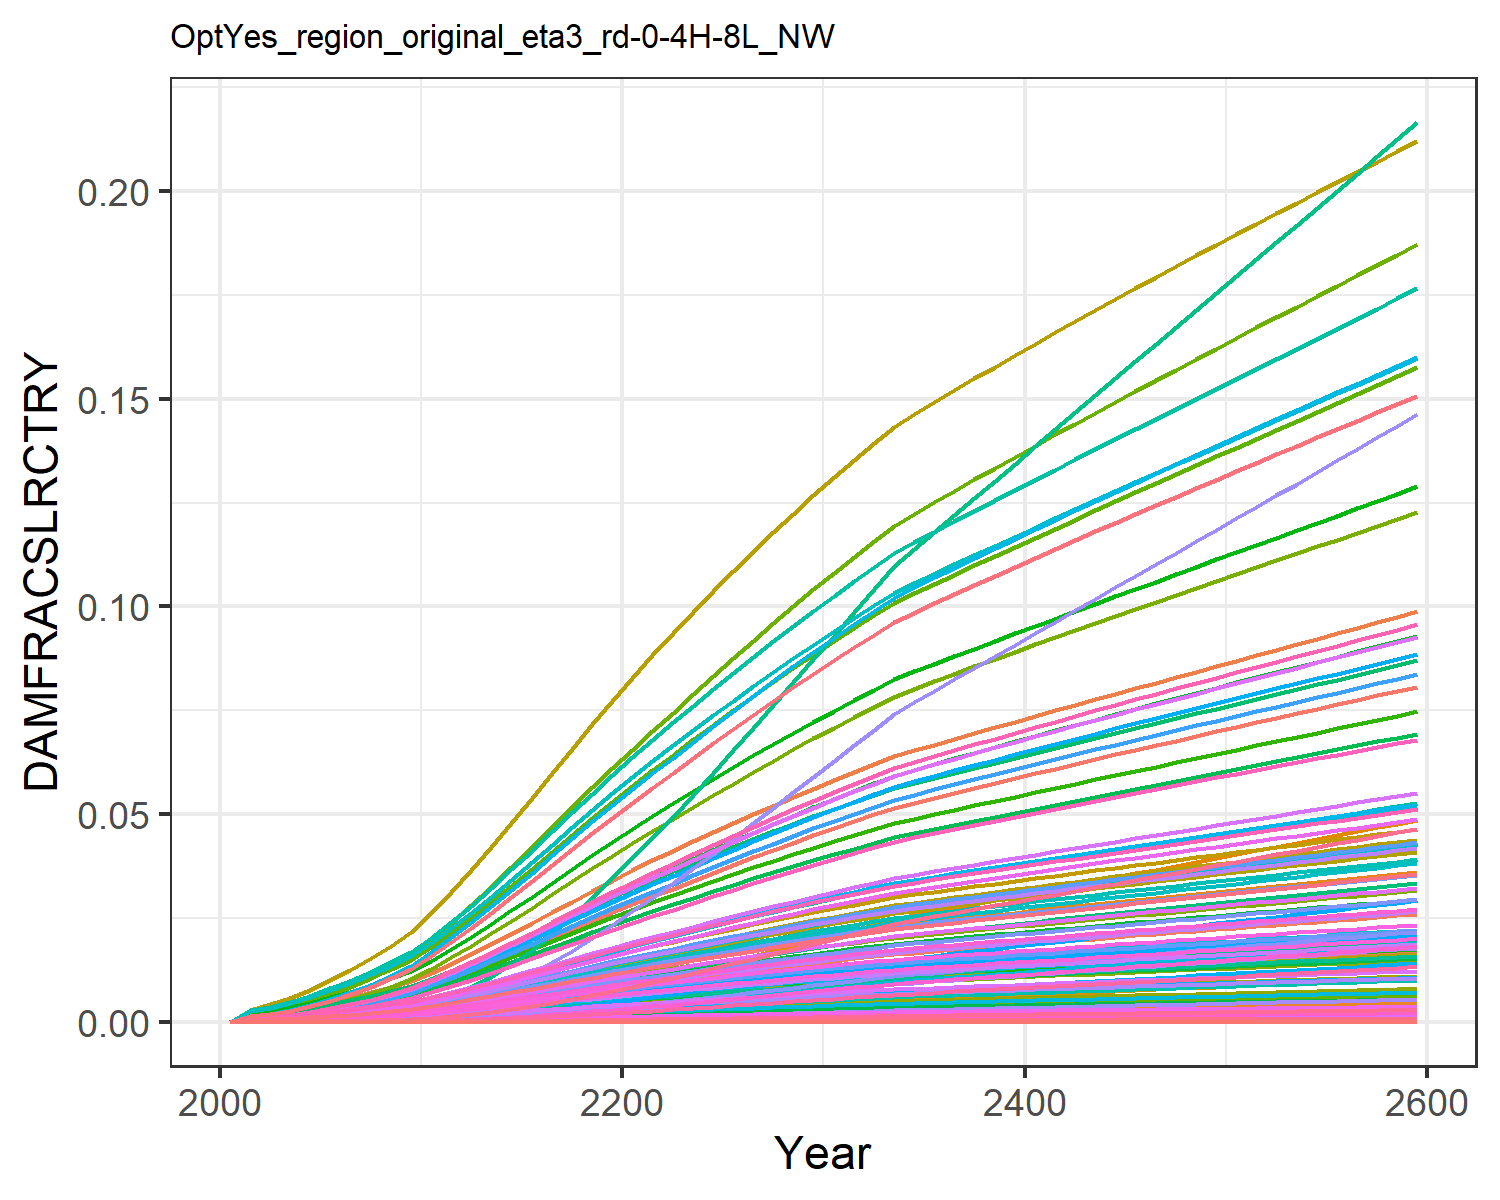

Values plotted in this chart, from the file beside it:
0.0, 0.0, 0.0, 0.0, 0.0, 0.0, 0.0, 0.0, 0.0, 0.0, 0.0, 0.0, 0.0, 0.0, 0.0, 0.0, 0.0, 0.0, 0.0, 0.0, 0.0, 0.0, 0.0, 0.0
0.0, 0.0006889, 0.0001855, 0.000288, 1.3284139056311914e-6, 0.0, 0.00162, 0.0, 0.0, 0.0, 6.922207854067229e-5, 0.0003086, 0.0, 1.780493524947456e-5, 0.0, 0.0001675, 6.641683894775354e-8, 5.814198068159715e-6, 0.0, 2.5623943706259645e-8, 0.0, 4.610926780024528e-6, 4.9344147162531996e-8, 3.476080166487386e-7
0.0, 0.0009707, 0.0002404, 0.0003926, 2.1200239887814915e-6, 0.0, 0.002088, 0.0, 0.0, 0.0, 8.805576755155723e-5, 0.0004348, 0.0, 2.8570493656701213e-5, 0.0, 0.0002283, 1.0599504509204246e-7, 7.53577905883712e-6, 0.0, 4.089341064120027e-8, 0.0, 7.358606638133851e-6, 7.874863041336997e-8, 5.577853834079155e-7
0.0, 0.001428, 0.0003339, 0.0005556, 3.7689442609071677e-6, 0.0, 0.002838, 0.0, 0.0, 0.0, 0.0001193, 0.0006396, 0.0, 5.247967645253178e-5, 0.0, 0.000323, 1.8843627194702694e-7, 1.046626989602623e-5, 0.0, 7.269964215530269e-8, 0.0, 1.3082011526203773e-5, 1.3999803786246738e-7, 1.0245674017023137e-6
0.0, 0.002009, 0.0004457, 0.0007539, 6.296513450807567e-6, 0.0, 0.003715, 0.0, 0.0, 0.0, 0.0001558, 0.0008997, 0.0, 9.033011239663387e-5, 0.0, 0.0004383, 3.1480739400717603e-7, 1.3969849014130445e-5, 0.0, 1.2145424368509518e-7, 0.0, 2.1855208205847897e-5, 2.3388500000674456e-7, 1.7635262793094496e-6
0.0, 0.002726, 0.0005774, 0.0009899, 9.986438665528336e-6, 0.0, 0.004718, 0.0, 0.0, 0.0, 0.000198, 0.001221, 0.0, 0.0001473, 0.0, 0.0005755, 4.99292943034095e-7, 1.8096807180129134e-5, 0.0, 1.9262967747234368e-7, 0.0, 3.4662944497015085e-5, 3.7094786275011993e-7, 2.8761277188768577e-6
0.0, 0.003559, 0.0007284, 0.001259, 1.5109428569562246e-5, 0.0, 0.005831, 0.0, 0.0, 0.0, 0.0002453, 0.001594, 0.0, 0.0002282, 0.0, 0.0007318, 7.554275663957179e-7, 2.2831149060916028e-5, 0.0, 2.9144767715771163e-7, 0.0, 5.244485060487194e-5, 5.612421427672377e-7, 4.454554539893551e-6
0.0, 0.004502, 0.0008985, 0.001561, 2.196969728695133e-5, 0.0, 0.007048, 0.0, 0.0, 0.0, 0.0002974, 0.002016, 0.0, 0.0003382, 0.0, 0.0009078, 1.0984210871723978e-6, 2.8163352580038266e-5, 0.0, 4.237762674254169e-7, 0.0, 7.625685423798953e-5, 8.160679223908843e-7, 6.60226415859911e-6
0.0, 0.005575, 0.001086, 0.0019, 3.085507236269755e-5, 0.0, 0.008366, 0.0, 0.0, 0.0, 0.000354, 0.002497, 0.0, 0.0004833, 0.0, 0.001105, 1.542664047062085e-6, 3.405106381798428e-5, 0.0, 5.951673901656918e-7, 0.0, 0.0001071, 1.1461166018524195e-6, 9.436486085192634e-6
0.0, 0.006773, 0.00129, 0.002274, 4.198954412702608e-5, 0.0, 0.009769, 0.0, 0.0, 0.0, 0.0004146, 0.003034, 0.0, 0.0006684, 0.0, 0.001322, 2.099355312340837e-6, 4.043281603831215e-5, 0.0, 8.099416231654044e-7, 0.0, 0.0001457, 1.559708337821962e-6, 1.3049737512009994e-5
0.0, 0.008435, 0.001572, 0.002794, 6.044894471669824e-5, 0.0, 0.01172, 0.0, 0.0, 0.0, 0.0004988, 0.003778, 0.0, 0.0009764, 0.0, 0.001625, 3.0222717549038092e-6, 4.928170034390309e-5, 0.0, 1.1660073339773595e-6, 0.0, 0.0002098, 2.2453857275027934e-6, 1.9062110195773718e-5
0.0, 0.01025, 0.001892, 0.00336, 8.446104597190273e-5, 0.0, 0.01391, 0.0, 0.0, 0.0, 0.000593, 0.00459, 0.0, 0.001379, 0.0, 0.001954, 4.222807111469728e-6, 5.930960780070797e-5, 0.0, 1.629179789658645e-6, 0.0, 0.0002932, 3.137319072219965e-6, 2.6924498366870756e-5
0.0, 0.01207, 0.002233, 0.003926, 0.000113, 0.0, 0.01619, 0.0, 0.0, 0.0, 0.0006917, 0.005408, 0.0, 0.00186, 0.0, 0.002283, 5.648147484644622e-6, 7.000624938098612e-5, 0.0, 2.1790831283770553e-6, 0.0, 0.0003921, 4.196270480400754e-6, 3.630820235838958e-5
0.0, 0.01401, 0.002603, 0.004536, 0.0001476, 0.0, 0.01864, 0.0, 0.0, 0.0, 0.0007978, 0.006275, 0.0, 0.002438, 0.0, 0.002637, 7.379480263529264e-6, 8.15751702366474e-5, 0.0, 2.8470398448633753e-6, 0.0, 0.0005123, 5.482557825328494e-6, 4.760456170265678e-5
0.0, 0.01603, 0.00299, 0.005167, 0.000188, 0.0, 0.02117, 0.0, 0.0, 0.0, 0.0009075, 0.007179, 0.0, 0.003119, 0.0, 0.003004, 9.401489795076635e-6, 9.37141627946213e-5, 0.0, 3.6271410847108147e-6, 0.0, 0.0006527, 6.984802398684399e-6, 6.0890498623138236e-5
0.0, 0.0181, 0.003391, 0.005812, 0.0002341, 0.0, 0.02375, 0.0, 0.0, 0.0, 0.00102, 0.008107, 0.0, 0.003897, 0.0, 0.003379, 1.1702146828162597e-5, 0.0001063, 0.0, 4.514745903566756e-6, 0.0, 0.0008124, 8.694067112417779e-6, 7.607883297829701e-5
0.0, 0.02019, 0.0038, 0.006463, 0.0002851, 0.0, 0.02635, 0.0, 0.0, 0.0, 0.001133, 0.009044, 0.0, 0.004763, 0.0, 0.003757, 1.4256063002834234e-5, 0.0001191, 0.0, 5.5000593470712135e-6, 0.0, 0.0009897, 1.059148977751784e-5, 9.298825064611175e-5
0.0, 0.02227, 0.004212, 0.007111, 0.0003405, 0.0, 0.02894, 0.0, 0.0, 0.0, 0.001246, 0.009977, 0.0, 0.005704, 0.0, 0.004134, 1.702647358055052e-5, 0.000132, 0.0, 6.568897397952729e-6, 0.0, 0.001182, 1.264975616618179e-5, 0.0001114
0.0, 0.02432, 0.004623, 0.007749, 0.0003994, 0.0, 0.0315, 0.0, 0.0, 0.0, 0.001358, 0.0109, 0.0, 0.006704, 0.0, 0.004506, 1.9970841865069752e-5, 0.0001449, 0.0, 7.7048491892201e-6, 0.0, 0.001386, 1.4837263795780037e-5, 0.0001309
0.0, 0.02632, 0.00503, 0.008375, 0.000461, 0.0, 0.034, 0.0, 0.0, 0.0, 0.001468, 0.01179, 0.0, 0.00775, 0.0, 0.004869, 2.3048978901190857e-5, 0.0001576, 0.0, 8.892409623943076e-6, 0.0, 0.0016, 1.712415442928763e-5, 0.0001513
0.0, 0.02826, 0.005429, 0.008984, 0.0005246, 0.0, 0.03645, 0.0, 0.0, 0.0, 0.001575, 0.01266, 0.0, 0.008829, 0.0, 0.005224, 2.6229075359200108e-5, 0.0001702, 0.0, 1.0119306505991404e-5, 0.0, 0.001821, 1.9486795441734713e-5, 0.0001724
0.0, 0.03017, 0.005824, 0.009588, 0.0005905, 0.0, 0.03884, 0.0, 0.0, 0.0, 0.00168, 0.01352, 0.0, 0.009945, 0.0, 0.005575, 2.9520908680320938e-5, 0.0001825, 0.0, 1.1389312020363191e-5, 0.0, 0.002049, 2.193245094725628e-5, 0.0001941
0.0, 0.03208, 0.006215, 0.01019, 0.0006585, 0.0, 0.04116, 0.0, 0.0, 0.0, 0.001782, 0.01437, 0.0, 0.0111, 0.0, 0.005926, 3.292499410022308e-5, 0.0001948, 0.0, 1.270262494751842e-5, 0.0, 0.002286, 2.446150373830547e-5, 0.0002166
0.0, 0.03399, 0.006599, 0.01079, 0.0007281, 0.0, 0.04344, 0.0, 0.0, 0.0, 0.001883, 0.01523, 0.0, 0.01227, 0.0, 0.006272, 3.640474150185498e-5, 0.0002068, 0.0, 1.4045128640016645e-5, 0.0, 0.002527, 2.704676932147533e-5, 0.0002396
0.0, 0.03589, 0.006976, 0.01137, 0.000799, 0.0, 0.04566, 0.0, 0.0, 0.0, 0.001981, 0.01607, 0.0, 0.01346, 0.0, 0.006611, 3.994845364417675e-5, 0.0002187, 0.0, 1.5412310244631588e-5, 0.0, 0.002773, 2.9679557274390867e-5, 0.0002629
0.0, 0.03775, 0.007348, 0.01195, 0.000871, 0.0, 0.04783, 0.0, 0.0, 0.0, 0.002077, 0.01691, 0.0, 0.01467, 0.0, 0.006946, 4.3548912510314174e-5, 0.0002303, 0.0, 1.6801385014889518e-5, 0.0, 0.003023, 3.235450499786028e-5, 0.0002864
0.0, 0.03958, 0.007715, 0.01251, 0.0009441, 0.0, 0.04996, 0.0, 0.0, 0.0, 0.002172, 0.01773, 0.0, 0.01589, 0.0, 0.007274, 4.7202114935770495e-5, 0.0002418, 0.0, 1.8210808510203733e-5, 0.0, 0.003277, 3.5068638355487255e-5, 0.0003102
0.0, 0.04137, 0.008077, 0.01307, 0.001018, 0.0, 0.05205, 0.0, 0.0, 0.0, 0.002265, 0.01853, 0.0, 0.01712, 0.0, 0.007599, 5.091007102346247e-5, 0.0002532, 0.0, 1.9641356238183426e-5, 0.0, 0.003534, 3.782345074586928e-5, 0.0003343
0.0, 0.04314, 0.008434, 0.01362, 0.001093, 0.0, 0.05412, 0.0, 0.0, 0.0, 0.002357, 0.01933, 0.0, 0.01836, 0.0, 0.007919, 5.4669109490110834e-5, 0.0002644, 0.0, 2.10916117996508e-5, 0.0, 0.003795, 4.061621460254466e-5, 0.0003585
0.0, 0.04488, 0.008788, 0.01416, 0.00117, 0.0, 0.05615, 0.0, 0.0, 0.0, 0.002447, 0.02011, 0.0, 0.01962, 0.0, 0.008235, 5.847888610261157e-5, 0.0002755, 0.0, 2.2561442387778262e-5, 0.0, 0.00406, 4.3446674178789926e-5, 0.000383
0.0, 0.0466, 0.009139, 0.0147, 0.001247, 0.0, 0.05816, 0.0, 0.0, 0.0, 0.002537, 0.02087, 0.0, 0.02088, 0.0, 0.008549, 6.234060696762197e-5, 0.0002864, 0.0, 2.4051313324456763e-5, 0.0, 0.004328, 4.631572554712728e-5, 0.0004076
0.0, 0.04828, 0.009482, 0.01523, 0.001325, 0.0, 0.06012, 0.0, 0.0, 0.0, 0.002625, 0.02162, 0.0, 0.02214, 0.0, 0.008855, 6.622159336915317e-5, 0.0002972, 0.0, 2.554861700004757e-5, 0.0, 0.004597, 4.9199090175238934e-5, 0.0004322
0.0, 0.04991, 0.009818, 0.01575, 0.001402, 0.0, 0.06202, 0.0, 0.0, 0.0, 0.00271, 0.02235, 0.0, 0.0234, 0.0, 0.009155, 7.0110447106639e-5, 0.0003077, 0.0, 2.7048955932612584e-5, 0.0, 0.004867, 5.208829981177424e-5, 0.0004568
0.0, 0.05151, 0.01015, 0.01626, 0.001481, 0.0, 0.0639, 0.0, 0.0, 0.0, 0.002793, 0.02307, 0.0, 0.02466, 0.0, 0.009452, 7.403628502447942e-5, 0.0003181, 0.0, 2.8563563544181925e-5, 0.0, 0.00514, 5.500498670960378e-5, 0.0004815
0.0, 0.05274, 0.0104, 0.01664, 0.001538, 0.0, 0.06531, 0.0, 0.0, 0.0, 0.002857, 0.02362, 0.0, 0.02559, 0.0, 0.009677, 7.690312954402434e-5, 0.0003261, 0.0, 2.9669606284957416e-5, 0.0, 0.005339, 5.7134898342040885e-5, 0.0004995
0.0, 0.05395, 0.01066, 0.01703, 0.001596, 0.0, 0.06672, 0.0, 0.0, 0.0, 0.00292, 0.02416, 0.0, 0.02651, 0.0, 0.009901, 7.977816084436964e-5, 0.000334, 0.0, 3.077880752610252e-5, 0.0, 0.005539, 5.9270892313279445e-5, 0.0005175
0.0, 0.05514, 0.01091, 0.01741, 0.001653, 0.0, 0.06811, 0.0, 0.0, 0.0, 0.002982, 0.0247, 0.0, 0.02743, 0.0, 0.01012, 8.26637241747927e-5, 0.0003419, 0.0, 3.189207207634363e-5, 0.0, 0.005739, 6.141471101767771e-5, 0.0005355
0.0, 0.05633, 0.01116, 0.01779, 0.001711, 0.0, 0.06949, 0.0, 0.0, 0.0, 0.003044, 0.02523, 0.0, 0.02835, 0.0, 0.01034, 8.556124995296785e-5, 0.0003496, 0.0, 3.300995179786729e-5, 0.0, 0.00594, 6.356741717880616e-5, 0.0005535
0.0, 0.0575, 0.0114, 0.01817, 0.00177, 0.0, 0.07086, 0.0, 0.0, 0.0, 0.003105, 0.02576, 0.0, 0.02927, 0.0, 0.01056, 8.847175412196418e-5, 0.0003574, 0.0, 3.413283864651516e-5, 0.0, 0.006142, 6.572976558784581e-5, 0.0005714
0.0, 0.05867, 0.01165, 0.01855, 0.001828, 0.0, 0.07223, 0.0, 0.0, 0.0, 0.003167, 0.02628, 0.0, 0.03019, 0.0, 0.01078, 9.139598921491238e-5, 0.0003651, 0.0, 3.526102295327684e-5, 0.0, 0.006345, 6.790231533652904e-5, 0.0005894
0.0, 0.05982, 0.01189, 0.01892, 0.001887, 0.0, 0.07359, 0.0, 0.0, 0.0, 0.003228, 0.0268, 0.0, 0.03111, 0.0, 0.011, 9.433453220883093e-5, 0.0003728, 0.0, 3.6394727318728875e-5, 0.0, 0.006549, 7.008549508781785e-5, 0.0006074
0.0, 0.06096, 0.01214, 0.01929, 0.001946, 0.0, 0.07494, 0.0, 0.0, 0.0, 0.003289, 0.02731, 0.0, 0.03203, 0.0, 0.01122, 9.72878367895574e-5, 0.0003804, 0.0, 3.7534126777102715e-5, 0.0, 0.006754, 7.227964190594302e-5, 0.0006253
0.0, 0.0621, 0.01238, 0.01967, 0.002005, 0.0, 0.07629, 0.0, 0.0, 0.0, 0.003349, 0.02782, 0.0, 0.03295, 0.0, 0.01144, 0.0001003, 0.0003881, 0.0, 3.867936118313746e-5, 0.0, 0.00696, 7.448502510982386e-5, 0.0006433
0.0, 0.06323, 0.01262, 0.02004, 0.002065, 0.0, 0.07764, 0.0, 0.0, 0.0, 0.00341, 0.02832, 0.0, 0.03387, 0.0, 0.01165, 0.0001032, 0.0003957, 0.0, 3.9830543153925926e-5, 0.0, 0.007167, 7.670186156671799e-5, 0.0006613
0.0, 0.06435, 0.01287, 0.02041, 0.002125, 0.0, 0.07898, 0.0, 0.0, 0.0, 0.00347, 0.02883, 0.0, 0.03479, 0.0, 0.01187, 0.0001062, 0.0004033, 0.0, 4.098776343188163e-5, 0.0, 0.007376, 7.893032601971176e-5, 0.0006792
0.0, 0.06547, 0.01311, 0.02078, 0.002185, 0.0, 0.08032, 0.0, 0.0, 0.0, 0.00353, 0.02933, 0.0, 0.03571, 0.0, 0.01208, 0.0001093, 0.0004109, 0.0, 4.2151094716053824e-5, 0.0, 0.007585, 8.11705584657012e-5, 0.0006972
0.0, 0.06658, 0.01335, 0.02115, 0.002246, 0.0, 0.08165, 0.0, 0.0, 0.0, 0.00359, 0.02982, 0.0, 0.03663, 0.0, 0.0123, 0.0001123, 0.0004185, 0.0, 4.332059455233171e-5, 0.0, 0.007795, 8.342266972107192e-5, 0.0007152
0.0, 0.06769, 0.01359, 0.02152, 0.002307, 0.0, 0.08298, 0.0, 0.0, 0.0, 0.00365, 0.03032, 0.0, 0.03756, 0.0, 0.01251, 0.0001153, 0.0004261, 0.0, 4.44963076186962e-5, 0.0, 0.008007, 8.568674582241883e-5, 0.0007332
0.0, 0.06879, 0.01383, 0.02189, 0.002368, 0.0, 0.08431, 0.0, 0.0, 0.0, 0.00371, 0.03081, 0.0, 0.03848, 0.0, 0.01273, 0.0001184, 0.0004336, 0.0, 4.567826760000066e-5, 0.0, 0.00822, 8.796285163682021e-5, 0.0007512
0.0, 0.06989, 0.01408, 0.02226, 0.00243, 0.0, 0.08564, 0.0, 0.0, 0.0, 0.00377, 0.03131, 0.0, 0.0394, 0.0, 0.01294, 0.0001215, 0.0004412, 0.0, 4.6866498767716664e-5, 0.0, 0.008433, 9.025103390396132e-5, 0.0007692
0.0, 0.07098, 0.01432, 0.02263, 0.002492, 0.0, 0.08696, 0.0, 0.0, 0.0, 0.00383, 0.0318, 0.0, 0.04032, 0.0, 0.01316, 0.0001246, 0.0004488, 0.0, 4.8061017335756365e-5, 0.0, 0.008648, 9.255132384704799e-5, 0.0007872
0.0, 0.07207, 0.01456, 0.023, 0.002554, 0.0, 0.08829, 0.0, 0.0, 0.0, 0.00389, 0.03228, 0.0, 0.04125, 0.0, 0.01337, 0.0001277, 0.0004564, 0.0, 4.926183263836781e-5, 0.0, 0.008864, 9.486373944108493e-5, 0.0008053
0.0, 0.07316, 0.0148, 0.02337, 0.002616, 0.0, 0.08961, 0.0, 0.0, 0.0, 0.003949, 0.03277, 0.0, 0.04217, 0.0, 0.01359, 0.0001308, 0.000464, 0.0, 5.0468948161605957e-5, 0.0, 0.009082, 9.718828739918434e-5, 0.0008233
0.0, 0.07425, 0.01504, 0.02374, 0.002679, 0.0, 0.09093, 0.0, 0.0, 0.0, 0.004009, 0.03326, 0.0, 0.0431, 0.0, 0.0138, 0.000134, 0.0004716, 0.0, 5.168236245127121e-5, 0.0, 0.0093, 9.95249649209873e-5, 0.0008414
0.0, 0.07533, 0.01529, 0.02411, 0.002743, 0.0, 0.09225, 0.0, 0.0, 0.0, 0.004069, 0.03374, 0.0, 0.04402, 0.0, 0.01402, 0.0001371, 0.0004792, 0.0, 5.2902069914865465e-5, 0.0, 0.00952, 0.0001019, 0.0008594
0.0, 0.07641, 0.01553, 0.02448, 0.002806, 0.0, 0.09357, 0.0, 0.0, 0.0, 0.004128, 0.03423, 0.0, 0.04495, 0.0, 0.01423, 0.0001403, 0.0004868, 0.0, 5.4128061531619644e-5, 0.0, 0.00974, 0.0001042, 0.0008775
0.0, 0.07749, 0.01577, 0.02485, 0.00287, 0.0, 0.09489, 0.0, 0.0, 0.0, 0.004188, 0.03471, 0.0, 0.04587, 0.0, 0.01445, 0.0001435, 0.0004944, 0.0, 5.5360325482207184e-5, 0.0, 0.009962, 0.0001066, 0.0008956
0.0, 0.07857, 0.01602, 0.02522, 0.002934, 0.0, 0.0962, 0.0, 0.0, 0.0, 0.004248, 0.03519, 0.0, 0.0468, 0.0, 0.01467, 0.0001467, 0.0005021, 0.0, 5.659884770795289e-5, 0.0, 0.01018, 0.000109, 0.0009136
0.0, 0.07964, 0.01626, 0.0256, 0.002999, 0.0, 0.09752, 0.0, 0.0, 0.0, 0.004308, 0.03568, 0.0, 0.04772, 0.0, 0.01488, 0.0001499, 0.0005097, 0.0, 5.784361240793192e-5, 0.0, 0.01041, 0.0001114, 0.0009317
0.0, 0.08072, 0.01651, 0.02597, 0.003064, 0.0, 0.09884, 0.0, 0.0, 0.0, 0.004367, 0.03616, 0.0, 0.04865, 0.0, 0.0151, 0.0001532, 0.0005174, 0.0, 5.9094602481207536e-5, 0.0, 0.01063, 0.0001138, 0.0009498
